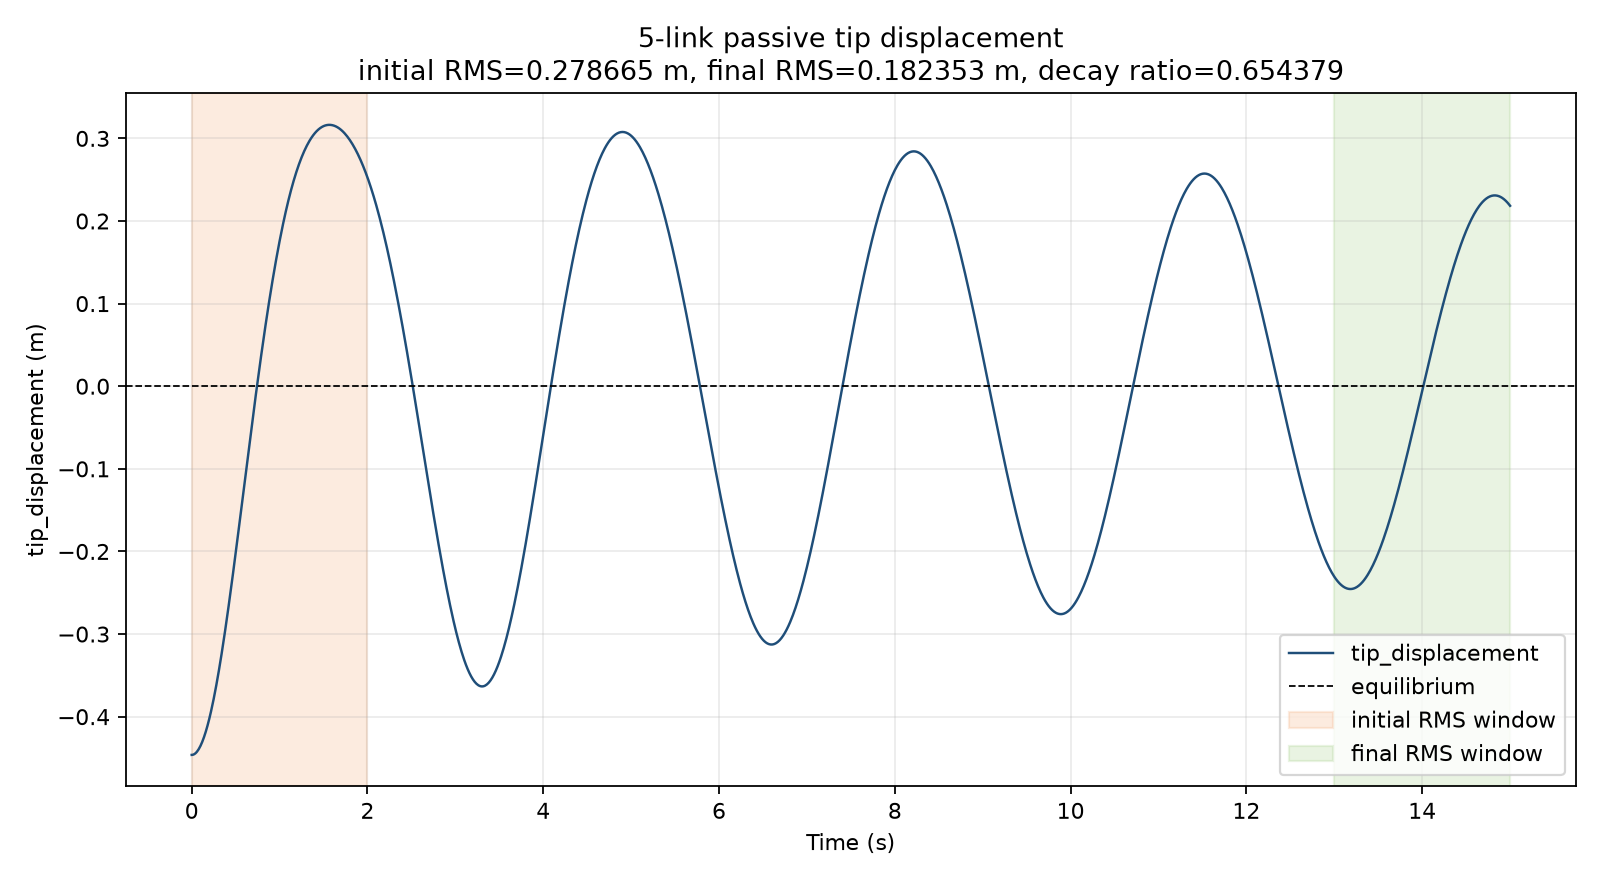

The file beside this chart, header and first rows:
time, joint_1_angle, joint_2_angle, joint_3_angle, joint_4_angle, joint_5_angle, joint_1_velocity, joint_2_velocity, joint_3_velocity, joint_4_velocity, joint_5_velocity, quad_x, tip_x, tip_y, tip_z, tip_relative_x, tip_relative_x_equilibrium, tip_displacement, potential_energy, kinetic_energy, total_energy
0, 0.1745, 0, 0, 0, 0, 0, 0, 0, 0, 0, 0, -0.4463, 0, 0.669, -0.4463, 0, -0.4463, 34.78, 0, 34.78
0.01, 0.1744, 3.3657277680737711e-05, 5.5625680387231741e-05, 2.3089230492930063e-05, 3.4632372058396107e-06, -0.02055, 0.005956, 0.0119, 0.004347, 0.0007289, -2.4679945563095889e-05, -0.4462, 0, 0.669, -0.4462, 0, -0.4462, 34.78, 9.6292063838198988e-05, 34.78
0.02, 0.1741, 0.0001072, 0.0002515, 8.1190875771589851e-05, 1.4471090585803816e-05, -0.04034, 0.008417, 0.02754, 0.007129, 0.001471, -0.0001008, -0.446, 0, 0.6688, -0.4459, 0, -0.4459, 34.78, 0.0002982, 34.78
0.03, 0.1736, 0.0002017, 0.0006044, 0.0001645, 3.3017895852105645e-05, -0.05967, 0.01056, 0.0427, 0.009578, 0.002237, -0.0002301, -0.4456, 0, 0.6687, -0.4453, 0, -0.4453, 34.78, 0.000591, 34.78
0.04, 0.1729, 0.0003222, 0.001085, 0.0002865, 5.7811412266395175e-05, -0.07784, 0.01343, 0.05265, 0.01549, 0.002667, -0.0004129, -0.445, 0, 0.6685, -0.4446, 0, -0.4446, 34.78, 0.0009916, 34.78
0.05, 0.1721, 0.0004646, 0.001647, 0.0004824, 8.6028947680164767e-05, -0.09379, 0.01472, 0.05933, 0.02393, 0.002981, -0.0006487, -0.4442, 0, 0.6682, -0.4436, 0, -0.4436, 34.78, 0.001509, 34.78
0.06, 0.1711, 0.0006108, 0.002266, 0.000768, 0.0001177, -0.1076, 0.01429, 0.0641, 0.03326, 0.003359, -0.0009368, -0.4433, 0, 0.668, -0.4424, 0, -0.4424, 34.78, 0.002143, 34.78
0.07, 0.1699, 0.0007464, 0.002924, 0.001148, 0.0001535, -0.1195, 0.0127, 0.06731, 0.04268, 0.003826, -0.001276, -0.4422, 0, 0.6677, -0.441, 0, -0.441, 34.77, 0.00289, 34.78
0.08, 0.1687, 0.0008634, 0.003607, 0.00162, 0.0001944, -0.1301, 0.01085, 0.06884, 0.05169, 0.004365, -0.001665, -0.441, 0, 0.6674, -0.4393, 0, -0.4393, 34.77, 0.003743, 34.78
0.09, 0.1673, 0.0009666, 0.004296, 0.002174, 0.000246, -0.1398, 0.009906, 0.06897, 0.05822, 0.006592, -0.002103, -0.4395, 0, 0.6671, -0.4374, 0, -0.4374, 34.77, 0.004696, 34.78
0.1, 0.1659, 0.001063, 0.004982, 0.002774, 0.000335, -0.1485, 0.009389, 0.0681, 0.06149, 0.01149, -0.002588, -0.4379, 0, 0.6668, -0.4353, 0, -0.4353, 34.77, 0.005746, 34.78
0.11, 0.1644, 0.001155, 0.005653, 0.003399, 0.0004794, -0.156, 0.009016, 0.06574, 0.06325, 0.01747, -0.00312, -0.4361, 0, 0.6664, -0.433, 0, -0.433, 34.77, 0.006887, 34.78
0.12, 0.1628, 0.001243, 0.006293, 0.004036, 0.0006856, -0.1624, 0.008656, 0.06204, 0.06396, 0.0238, -0.003695, -0.4342, 0, 0.666, -0.4305, 0, -0.4305, 34.77, 0.008112, 34.78
0.13, 0.1611, 0.001328, 0.00689, 0.004675, 0.000955, -0.1676, 0.008262, 0.05726, 0.06372, 0.03002, -0.004312, -0.432, 0, 0.6655, -0.4277, 0, -0.4277, 34.77, 0.009417, 34.78
0.14, 0.1594, 0.001408, 0.007435, 0.005307, 0.001285, -0.1718, 0.007825, 0.05164, 0.06258, 0.03581, -0.004969, -0.4297, 0, 0.6651, -0.4248, 0, -0.4248, 34.77, 0.0108, 34.78
0.15, 0.1577, 0.001484, 0.007921, 0.005923, 0.001669, -0.1751, 0.007348, 0.04541, 0.06057, 0.04091, -0.005664, -0.4272, 0, 0.6646, -0.4216, 0, -0.4216, 34.77, 0.01224, 34.78
0.16, 0.1559, 0.001555, 0.008342, 0.006516, 0.0021, -0.1776, 0.006848, 0.03882, 0.05774, 0.04512, -0.006393, -0.4246, 0, 0.664, -0.4182, 0, -0.4182, 34.76, 0.01375, 34.78
0.17, 0.1541, 0.001621, 0.008697, 0.007075, 0.002568, -0.1794, 0.006343, 0.03205, 0.05412, 0.04832, -0.007157, -0.4218, 0, 0.6635, -0.4146, 0, -0.4146, 34.76, 0.01533, 34.78
0.18, 0.1523, 0.001682, 0.008983, 0.007596, 0.003062, -0.1806, 0.005839, 0.02522, 0.04979, 0.05041, -0.007951, -0.4187, 0, 0.6629, -0.4108, 0, -0.4108, 34.76, 0.01696, 34.78
0.19, 0.1505, 0.001738, 0.009201, 0.008069, 0.003572, -0.1813, 0.005317, 0.01854, 0.0447, 0.0514, -0.008775, -0.4156, 0, 0.6622, -0.4068, 0, -0.4068, 34.76, 0.01865, 34.78
0.2, 0.1487, 0.001787, 0.009364, 0.008478, 0.004089, -0.1819, 0.00445, 0.01442, 0.03659, 0.05187, -0.009627, -0.4122, 0, 0.6616, -0.4026, 0, -0.4026, 34.76, 0.02039, 34.78
0.21, 0.1469, 0.001827, 0.009495, 0.008797, 0.004604, -0.1824, 0.003463, 0.01196, 0.02709, 0.05085, -0.0105, -0.4087, 0, 0.6609, -0.3982, 0, -0.3982, 34.75, 0.02218, 34.78
0.22, 0.1451, 0.001856, 0.009605, 0.00902, 0.0051, -0.1829, 0.002474, 0.01, 0.0178, 0.04777, -0.01141, -0.405, 0, 0.6602, -0.3936, 0, -0.3936, 34.75, 0.02402, 34.78
0.23, 0.1432, 0.001875, 0.009692, 0.009168, 0.005543, -0.1833, 0.001171, 0.007335, 0.01238, 0.04008, -0.01233, -0.4011, 0, 0.6594, -0.3888, 0, -0.3888, 34.75, 0.02589, 34.78
0.24, 0.1414, 0.001879, 0.009751, 0.009274, 0.005892, -0.1836, -0.0002366, 0.004513, 0.009146, 0.0295, -0.01328, -0.397, 0, 0.6587, -0.3838, 0, -0.3838, 34.75, 0.02779, 34.78
0.25, 0.1396, 0.00187, 0.009783, 0.009353, 0.006128, -0.184, -0.001604, 0.001832, 0.00671, 0.01759, -0.01424, -0.3928, 0, 0.6579, -0.3786, 0, -0.3786, 34.75, 0.02972, 34.78
0.26, 0.1377, 0.001847, 0.009786, 0.009405, 0.006254, -0.1842, -0.003027, -0.001318, 0.003342, 0.00856, -0.01522, -0.3884, 0, 0.6571, -0.3732, 0, -0.3732, 34.74, 0.03168, 34.78
0.27, 0.1359, 0.001809, 0.009754, 0.009417, 0.006314, -0.1841, -0.004701, -0.00526, -0.001058, 0.004075, -0.01622, -0.3838, 0, 0.6563, -0.3676, 0, -0.3676, 34.74, 0.03366, 34.78
0.28, 0.134, 0.001753, 0.00968, 0.009385, 0.006341, -0.184, -0.006521, -0.009393, -0.005336, 0.00149, -0.01723, -0.3791, 0, 0.6555, -0.3619, 0, -0.3619, 34.74, 0.03565, 34.77
0.29, 0.1322, 0.00168, 0.00956, 0.009314, 0.006348, -0.184, -0.00778, -0.01516, -0.0084, -8.2175858619653003e-05, -0.01825, -0.3742, 0, 0.6546, -0.356, 0, -0.356, 34.74, 0.03765, 34.77
0.3, 0.1304, 0.001599, 0.009371, 0.00922, 0.006342, -0.1838, -0.008476, -0.02271, -0.01034, -0.0009977, -0.01928, -0.3692, 0, 0.6538, -0.3499, 0, -0.3499, 34.73, 0.03965, 34.77
0.31, 0.1285, 0.001511, 0.009111, 0.009102, 0.006329, -0.1838, -0.009118, -0.02903, -0.01369, -0.001419, -0.02032, -0.364, 0, 0.6529, -0.3437, 0, -0.3437, 34.73, 0.04165, 34.77
0.32, 0.1267, 0.001414, 0.008797, 0.008942, 0.006314, -0.1836, -0.01071, -0.03336, -0.01834, -0.001666, -0.02137, -0.3587, 0, 0.6521, -0.3373, 0, -0.3373, 34.73, 0.04365, 34.77
0.33, 0.1248, 0.001293, 0.008448, 0.008734, 0.006296, -0.183, -0.01352, -0.03632, -0.02331, -0.001915, -0.02242, -0.3532, 0, 0.6512, -0.3308, 0, -0.3308, 34.73, 0.04563, 34.77
0.34, 0.123, 0.001143, 0.008071, 0.008477, 0.006276, -0.1824, -0.01645, -0.03902, -0.02805, -0.002188, -0.02347, -0.3476, 0, 0.6503, -0.3241, 0, -0.3241, 34.72, 0.04761, 34.77
0.35, 0.1212, 0.0009644, 0.007668, 0.008174, 0.006252, -0.182, -0.01927, -0.04155, -0.03251, -0.002478, -0.02452, -0.3418, 0, 0.6494, -0.3173, 0, -0.3173, 34.72, 0.04957, 34.77
0.36, 0.1194, 0.0007582, 0.007241, 0.007828, 0.006226, -0.1818, -0.02193, -0.04387, -0.03668, -0.00278, -0.02556, -0.3359, 0, 0.6486, -0.3104, 0, -0.3104, 34.72, 0.0515, 34.77
0.37, 0.1176, 0.0005263, 0.006792, 0.007442, 0.006197, -0.1819, -0.0244, -0.04595, -0.04054, -0.003091, -0.02661, -0.3299, 0, 0.6477, -0.3033, 0, -0.3033, 34.72, 0.05341, 34.77
0.38, 0.1157, 0.0002708, 0.006323, 0.007018, 0.006164, -0.1823, -0.02667, -0.04773, -0.04407, -0.00341, -0.02765, -0.3237, 0, 0.6468, -0.2961, 0, -0.2961, 34.71, 0.05529, 34.77
0.39, 0.1139, -6.2633581858132824e-06, 0.005838, 0.006561, 0.006128, -0.1831, -0.02871, -0.04921, -0.04724, -0.003734, -0.02867, -0.3175, 0, 0.646, -0.2888, 0, -0.2888, 34.71, 0.05714, 34.77
0.4, 0.1121, -0.0003027, 0.00534, 0.006075, 0.006089, -0.1842, -0.03054, -0.05034, -0.05002, -0.004062, -0.02969, -0.311, 0, 0.6451, -0.2814, 0, -0.2814, 34.71, 0.05896, 34.77
0.41, 0.1102, -0.0006164, 0.004832, 0.005562, 0.006047, -0.1857, -0.03216, -0.05114, -0.0524, -0.004389, -0.0307, -0.3045, 0, 0.6443, -0.2738, 0, -0.2738, 34.71, 0.06073, 34.77
0.42, 0.1084, -0.0009453, 0.004318, 0.005028, 0.006002, -0.1877, -0.03357, -0.05158, -0.05432, -0.004719, -0.0317, -0.2979, 0, 0.6435, -0.2662, 0, -0.2662, 34.71, 0.06247, 34.77
0.43, 0.1065, -0.001287, 0.003801, 0.004482, 0.005948, -0.1899, -0.03486, -0.05196, -0.0547, -0.006193, -0.03267, -0.2911, 0, 0.6427, -0.2584, 0, -0.2584, 34.7, 0.06416, 34.77
0.44, 0.1046, -0.001643, 0.003282, 0.003938, 0.005874, -0.1926, -0.03619, -0.05172, -0.05402, -0.008735, -0.03364, -0.2843, 0, 0.6419, -0.2506, 0, -0.2506, 34.7, 0.06581, 34.77
0.45, 0.1026, -0.00201, 0.002768, 0.003403, 0.005772, -0.1958, -0.03731, -0.05084, -0.05292, -0.01171, -0.03458, -0.2773, 0, 0.6411, -0.2427, 0, -0.2427, 34.7, 0.06741, 34.77
0.46, 0.1006, -0.002388, 0.002266, 0.00288, 0.00564, -0.1994, -0.03811, -0.04944, -0.05158, -0.01481, -0.0355, -0.2702, 0, 0.6403, -0.2347, 0, -0.2347, 34.7, 0.06896, 34.76
0.47, 0.09863, -0.002772, 0.001781, 0.002372, 0.005476, -0.2034, -0.03857, -0.04763, -0.05006, -0.01784, -0.0364, -0.2631, 0, 0.6396, -0.2267, 0, -0.2267, 34.69, 0.07046, 34.76
0.48, 0.09658, -0.003158, 0.001315, 0.001879, 0.005283, -0.2079, -0.03872, -0.04551, -0.04837, -0.02069, -0.03727, -0.2558, 0, 0.6389, -0.2186, 0, -0.2186, 34.69, 0.0719, 34.76
0.49, 0.09447, -0.003545, 0.0008714, 0.001405, 0.005063, -0.2126, -0.03862, -0.04315, -0.04652, -0.02326, -0.03812, -0.2485, 0, 0.6382, -0.2104, 0, -0.2104, 34.69, 0.0733, 34.76
0.5, 0.09232, -0.00393, 0.0004523, 0.0009495, 0.004819, -0.2176, -0.03831, -0.04063, -0.04449, -0.02548, -0.03894, -0.2411, 0, 0.6375, -0.2021, 0, -0.2021, 34.69, 0.07464, 34.76
0.51, 0.09012, -0.004311, 5.9161020866845983e-05, 0.0005154, 0.004555, -0.2228, -0.03784, -0.03799, -0.0423, -0.02731, -0.03973, -0.2336, 0, 0.6368, -0.1938, 0, -0.1938, 34.69, 0.07593, 34.76
0.52, 0.08787, -0.004686, -0.0003073, 0.000104, 0.004275, -0.228, -0.03726, -0.0353, -0.03995, -0.02869, -0.04049, -0.226, 0, 0.6362, -0.1855, 0, -0.1855, 34.68, 0.07716, 34.76
0.53, 0.08556, -0.005056, -0.0006468, -0.0002831, 0.003983, -0.2334, -0.03658, -0.03259, -0.03745, -0.02963, -0.04121, -0.2184, 0, 0.6356, -0.1771, 0, -0.1771, 34.68, 0.07834, 34.76
0.54, 0.0832, -0.005418, -0.0009592, -0.0006446, 0.003684, -0.2387, -0.03586, -0.0299, -0.03482, -0.0301, -0.04191, -0.2106, 0, 0.635, -0.1687, 0, -0.1687, 34.68, 0.07946, 34.76
0.55, 0.08078, -0.005773, -0.001245, -0.0009792, 0.003382, -0.2441, -0.03509, -0.02726, -0.03208, -0.03013, -0.04256, -0.2029, 0, 0.6345, -0.1603, 0, -0.1603, 34.68, 0.08053, 34.76
0.56, 0.07832, -0.00612, -0.001505, -0.001286, 0.003083, -0.2493, -0.0343, -0.02469, -0.02926, -0.02972, -0.04318, -0.195, 0, 0.634, -0.1519, 0, -0.1519, 34.68, 0.08154, 34.76
0.57, 0.0758, -0.006459, -0.001739, -0.001564, 0.002789, -0.2545, -0.03349, -0.0222, -0.02637, -0.0289, -0.04376, -0.1872, 0, 0.6335, -0.1434, 0, -0.1434, 34.68, 0.0825, 34.76
0.58, 0.07323, -0.006789, -0.001949, -0.001813, 0.002506, -0.2596, -0.03267, -0.01982, -0.02346, -0.02771, -0.0443, -0.1792, 0, 0.633, -0.1349, 0, -0.1349, 34.67, 0.0834, 34.76
0.59, 0.07061, -0.007112, -0.002136, -0.002033, 0.002236, -0.2645, -0.03185, -0.01755, -0.02053, -0.02618, -0.04479, -0.1713, 0, 0.6326, -0.1265, 0, -0.1265, 34.67, 0.08425, 34.76
... 1,441 more rows
